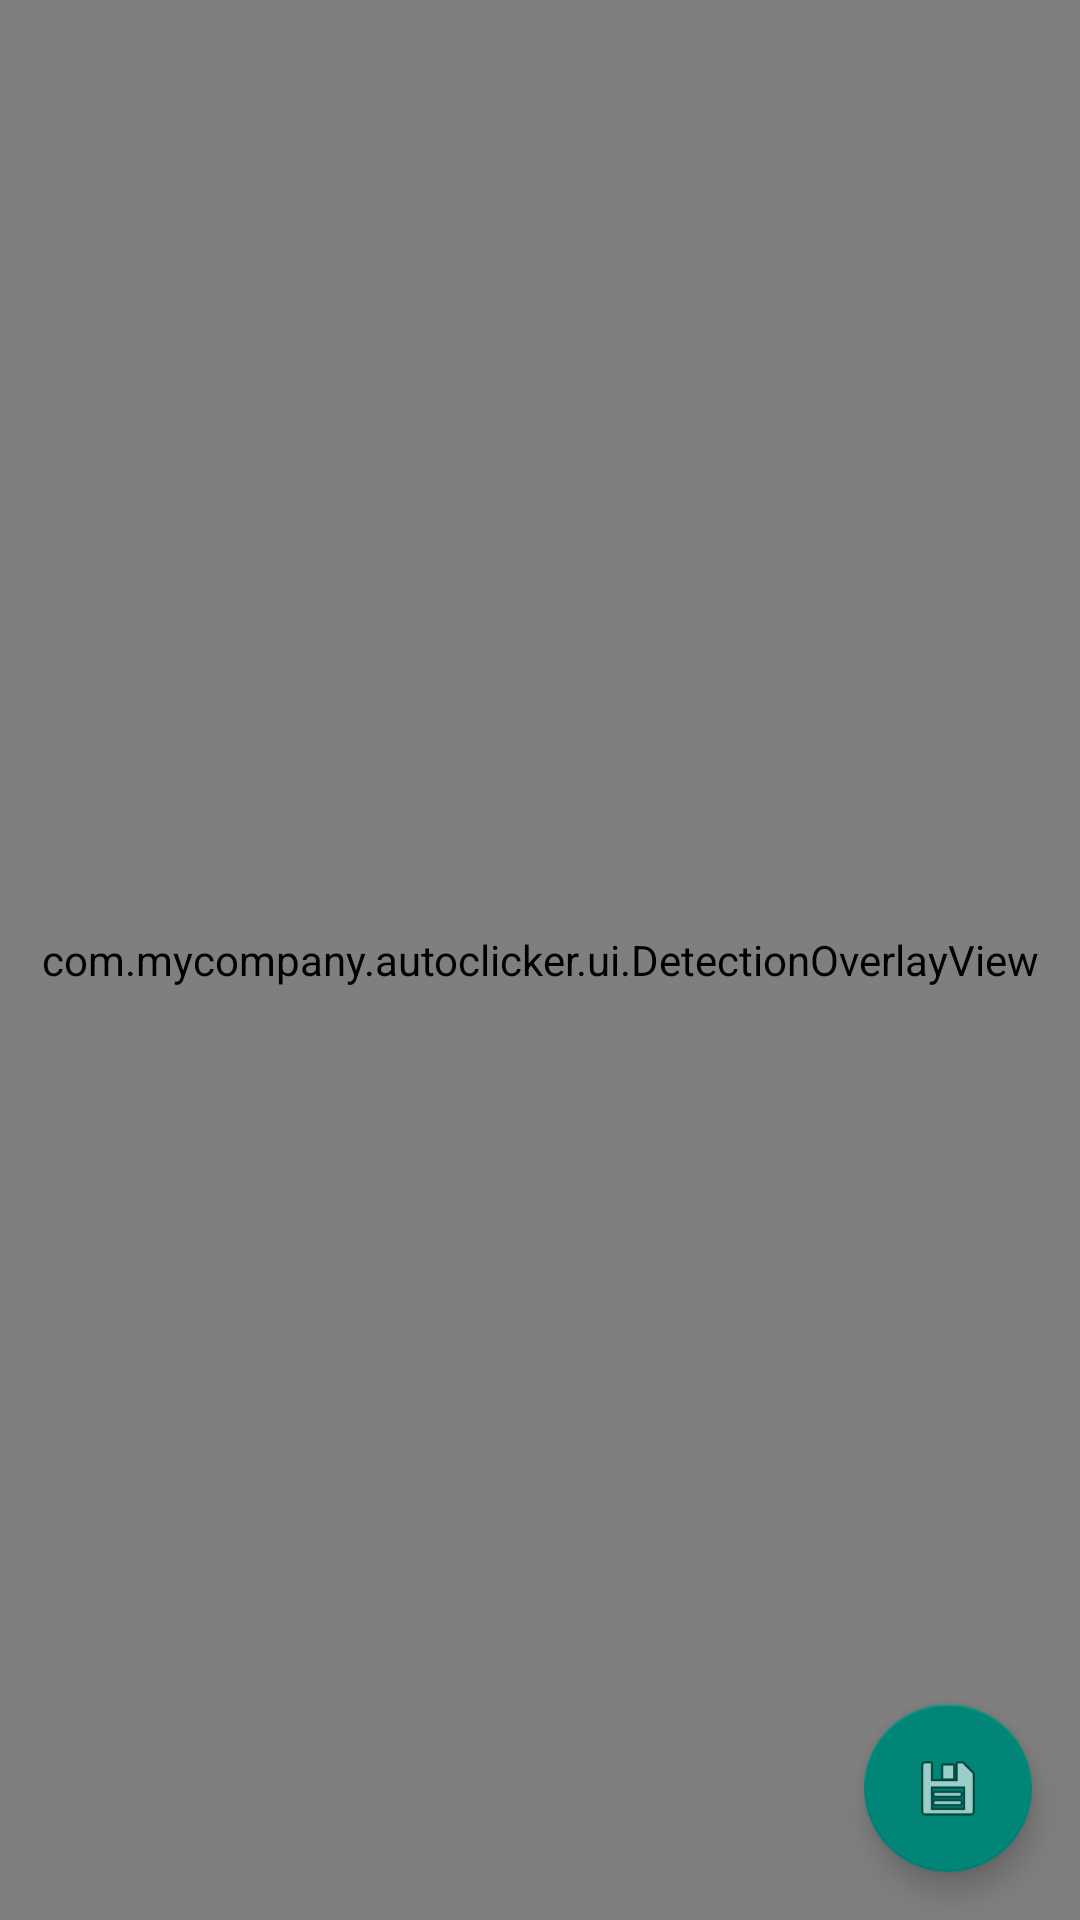

Produce the Android XML layout that renders to this screen, including the resource entries it uses.
<!-- AndroidManifest.xml: application theme Theme.AppCompat.Light.NoActionBar -->
<!-- res/layout/activity_pattern_editor.xml -->
<?xml version="1.0" encoding="utf-8"?>
<FrameLayout xmlns:android="http://schemas.android.com/apk/res/android"
    android:layout_width="match_parent"
    android:layout_height="match_parent">

    <ImageView
        android:id="@+id/preview"
        android:layout_width="match_parent"
        android:layout_height="match_parent"
        android:scaleType="fitXY" />

    <com.mycompany.autoclicker.ui.DetectionOverlayView
        android:id="@+id/overlay"
        android:layout_width="match_parent"
        android:layout_height="match_parent" />

    <com.google.android.material.floatingactionbutton.FloatingActionButton
        android:id="@+id/fabSave"
        android:layout_width="wrap_content"
        android:layout_height="wrap_content"
        android:layout_gravity="bottom|end"
        android:layout_margin="16dp"
        android:src="@android:drawable/ic_menu_save" />

</FrameLayout>
<!-- resources referenced by this layout -->
<resources>

</resources>
